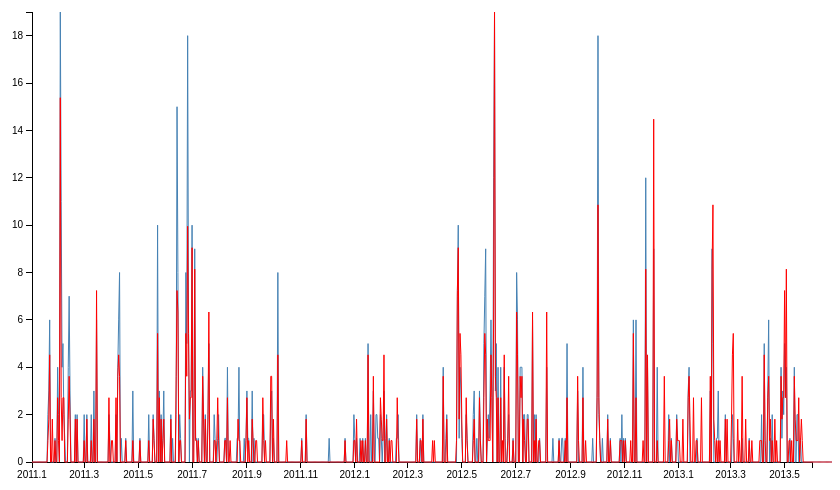
D3 v3 page, settled after 360 driven frames (6 s of simulated time); the page loaded 2 data file(s).


// ── app.js
/* global d3, _*/

var margin = {
  top: 20,
  right: 20,
  bottom: 30,
  left: 200
},
  width = 1000 - margin.left - margin.right,
  height = 500 - margin.top - margin.bottom;

var parseDate = d3.time.format("%Y-%m-%d").parse;

var x = d3.time.scale()
  .range([0, width]);


var y = d3.scale.linear()
  .range([height, 0]);

var xAxis = d3.svg.axis()
  .scale(x)
  .tickFormat(function(d) {
    return d.getFullYear() + '.' +  (d.getMonth()+1);
  })
  .ticks(d3.time.months, 2)
  .orient("bottom");

var yAxis = d3.svg.axis()
  .scale(y)
  .orient("left");

var line = d3.svg.line()
  .x(function(d) {
    return x(d.date);
  })
  .y(function(d) {
    return y(d.count);
  });

var svg = d3.select("body").append("svg")
  .attr("width", width + margin.left + margin.right)
  .attr("height", height + margin.top + margin.bottom)
  .append("g")
  .attr("transform", "translate(" + margin.left + "," + margin.top + ")");


d3.json("send.json", function(error, data) {
  data.forEach(function(d) {
    d.date = parseDate(d.date);
  });

  var allDays = d3.time.days(new Date(2011,0,1), new Date(2013,6,1), 1);
  var allDaysData = [];
  var ad = [];
  window.allDays = allDays;
  window.data = data;
  window.allDaysData = allDaysData;
  window.ad = ad;
  for (var i = allDays.length - 1; i >= 0; i--) {
    ad.push({date: allDays[i], count: 0});
  }

  _.each(ad, function(d1) {
    _.each(data, function(d2) {
      if(d1.date.getFullYear() === d2.date.getFullYear() && d1.date.getMonth() === d2.date.getMonth() && d1.date.getDate() === d2.date.getDate()) {
        d1.count = d2.count;
      }
    });
  });

  x.domain([d3.time.format('%Y-%m').parse('2011-01'), d3.time.format('%Y-%m').parse('2013-06')]);
  y.domain(d3.extent(ad, function(d) {
    return d.count;
  }));


  if(!d3.select('.axis')[0][0]) {
    svg.append("g")
    .attr("class", "x axis")
    .attr("transform", "translate(0," + height + ")")
    .call(xAxis);

    svg.append("g")
    .attr("class", "y axis")
    .call(yAxis);
  }

  svg.append("path")
    .datum(ad)
    .attr("class", "send")
    .attr("d", line);
});

d3.json("receive.json", function(error, data) {
  data.forEach(function(d) {
    d.date = parseDate(d.date);
  });

  var allDays = d3.time.days(new Date(2011,0,1), new Date(2013,6,1), 1);
  var allDaysData = [];
  var ad = [];
  window.allDays = allDays;
  window.data = data;
  window.allDaysData = allDaysData;
  window.ad = ad;
  for (var i = allDays.length - 1; i >= 0; i--) {
    ad.push({date: allDays[i], count: 0});
  }

  _.each(ad, function(d1) {
    _.each(data, function(d2) {
      if(d1.date.getFullYear() === d2.date.getFullYear() && d1.date.getMonth() === d2.date.getMonth() && d1.date.getDate() === d2.date.getDate()) {
        d1.count = d2.count;
      }
    });
  });

  x.domain([d3.time.format('%Y-%m').parse('2011-01'), d3.time.format('%Y-%m').parse('2013-06')]);
  y.domain(d3.extent(ad, function(d) {
    return d.count;
  }));

  if(!d3.select('.axis')[0][0]) {
    svg.append("g")
    .attr("class", "x axis")
    .attr("transform", "translate(0," + height + ")")
    .call(xAxis);

    svg.append("g")
    .attr("class", "y axis")
    .call(yAxis);
  }


  svg.append("path")
    .datum(ad)
    .attr("class", "receive")
    .attr("d", line);
});

### data: send.json
[
 {
  "date": "2011-01-19",
  "count": 2
 },
 {
  "date": "2011-01-20",
  "count": 3
 },
 {
  "date": "2011-01-21",
  "count": 6
 },
 {
  "date": "2011-01-27",
  "count": 1
 },
 {
  "date": "2011-01-30",
  "count": 4
 },
 {
  "date": "2011-01-31",
  "count": 2
 },
 {
  "date": "2011-02-02",
  "count": 19
 },
 {
  "date": "2011-02-03",
  "count": 11
 },
 "... 222 more items"
]

### data: receive.json
[
 {
  "date": "2011-01-19",
  "count": 1
 },
 {
  "date": "2011-01-20",
  "count": 2
 },
 {
  "date": "2011-01-21",
  "count": 5
 },
 {
  "date": "2011-01-24",
  "count": 2
 },
 {
  "date": "2011-01-27",
  "count": 1
 },
 {
  "date": "2011-01-30",
  "count": 3
 },
 {
  "date": "2011-01-31",
  "count": 1
 },
 {
  "date": "2011-02-02",
  "count": 17
 },
 "... 252 more items"
]